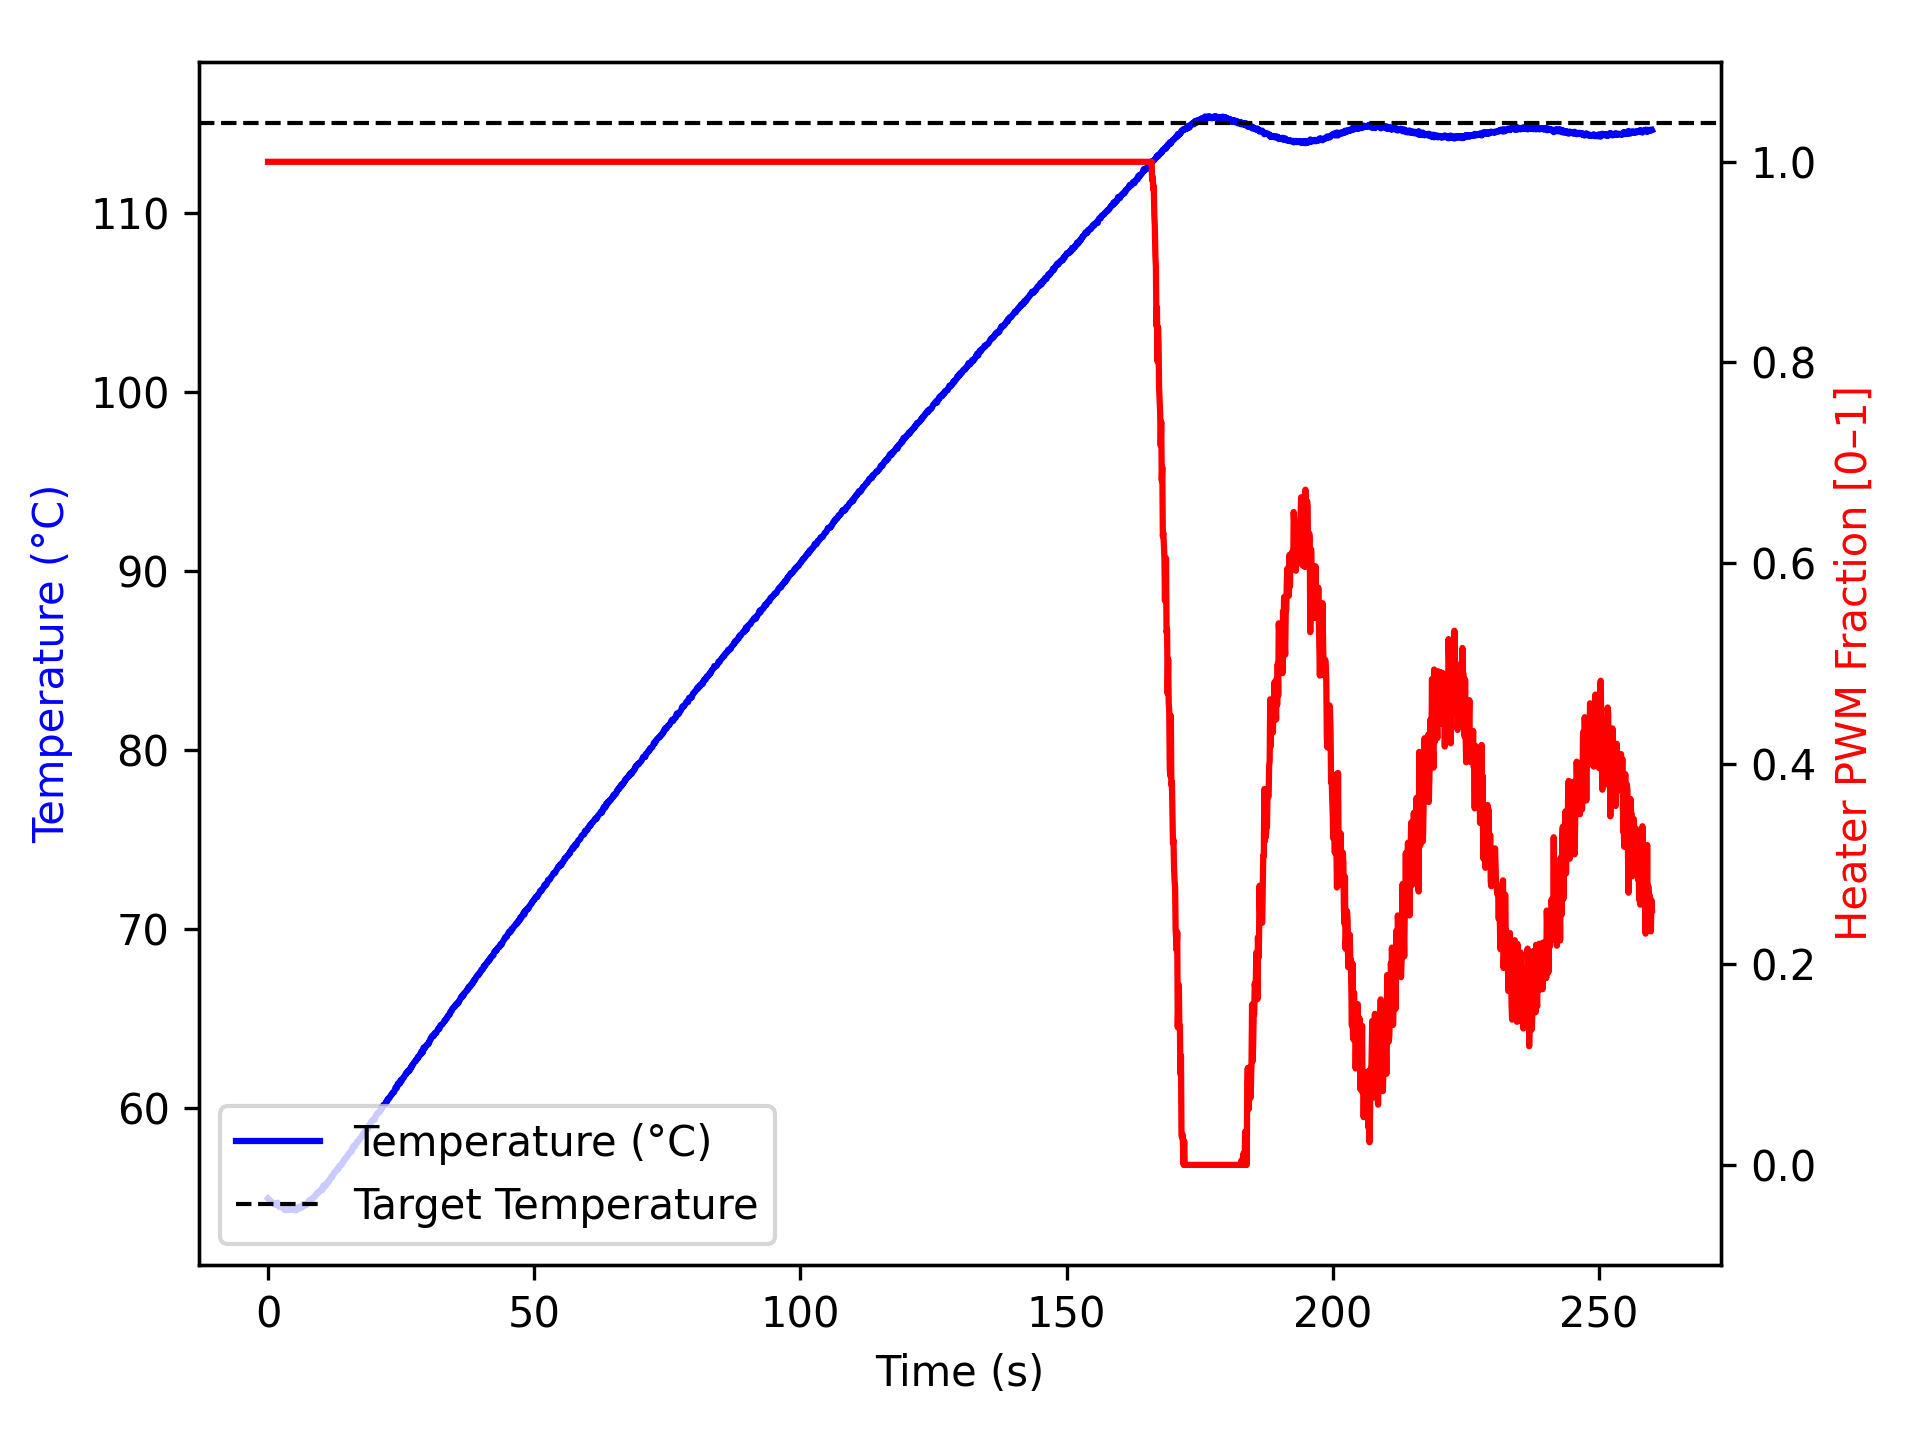

The data file committed next to this chart (first rows):
time_ms, temperature, heater
2, 54.98, 1.0
1104, 54.67, 1.0
1205, 54.7, 1.0
1306, 54.63, 1.0
1406, 54.7, 1.0
1506, 54.65, 1.0
1606, 54.61, 1.0
1706, 54.7, 1.0
1806, 54.74, 1.0
1906, 54.63, 1.0
2006, 54.56, 1.0
2106, 54.5, 1.0
2207, 54.61, 1.0
2307, 54.52, 1.0
2407, 54.52, 1.0
2508, 54.5, 1.0
2608, 54.48, 1.0
2709, 54.45, 1.0
2811, 54.49, 1.0
2912, 54.45, 1.0
3012, 54.36, 1.0
3112, 54.4, 1.0
3212, 54.36, 1.0
3312, 54.32, 1.0
3412, 54.45, 1.0
3512, 54.36, 1.0
3612, 54.36, 1.0
3712, 54.43, 1.0
3812, 54.42, 1.0
3912, 54.38, 1.0
4012, 54.34, 1.0
4112, 54.4, 1.0
4213, 54.43, 1.0
4313, 54.37, 1.0
4414, 54.45, 1.0
4516, 54.36, 1.0
4617, 54.37, 1.0
4718, 54.37, 1.0
4818, 54.34, 1.0
4918, 54.34, 1.0
5018, 54.36, 1.0
5118, 54.36, 1.0
5218, 54.3, 1.0
5318, 54.37, 1.0
5418, 54.36, 1.0
5518, 54.37, 1.0
5618, 54.42, 1.0
5718, 54.4, 1.0
5818, 54.52, 1.0
5919, 54.48, 1.0
6019, 54.43, 1.0
6120, 54.45, 1.0
6222, 54.49, 1.0
6323, 54.49, 1.0
6423, 54.48, 1.0
6523, 54.54, 1.0
6623, 54.66, 1.0
6723, 54.63, 1.0
6823, 54.61, 1.0
6923, 54.65, 1.0
... 2,522 more rows
